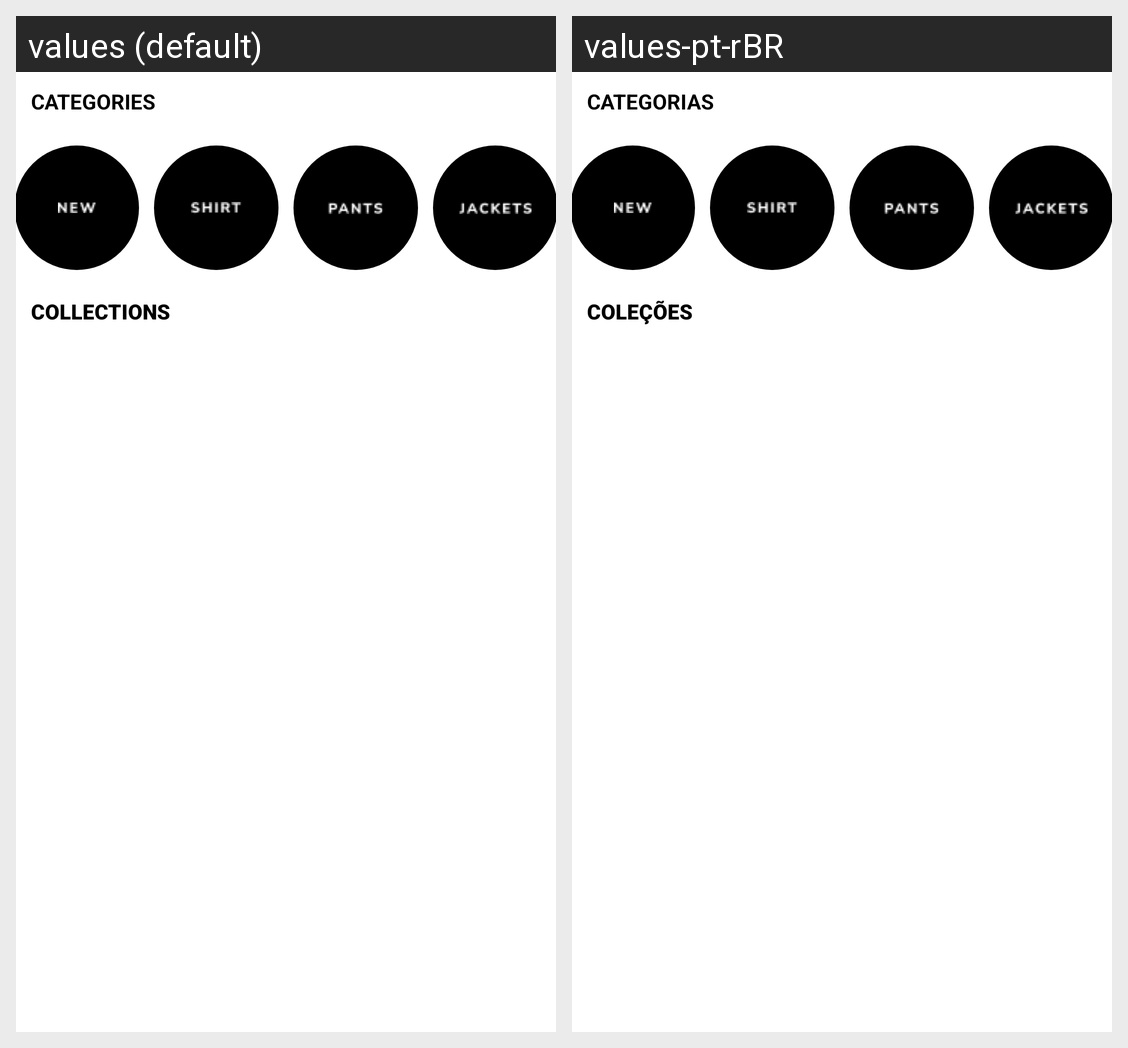

The same Android screen rendered under two of its app's locales, left to right. List the strings drawn on it with the default value and each locale's translation.
Android screen res/layout/fragment_list.xml rendered under 2 locales, left to right: values (default), values-pt-rBR. Device: Nexus 5 (rendered at 1080×1920; each locale shown at half size, 540×960, under a caption strip naming it); theme Theme.MyOutLet.
Strings drawn on this screen, with the default value and each locale's value (text and hints the layout hard-codes, and strings that could not be matched under every locale, appear in the picture but are not listed):

app_MainOne
  values: CATEGORIES
  values-pt-rBR: CATEGORIAS

collections
  values: COLLECTIONS
  values-pt-rBR: COLEÇÕES
